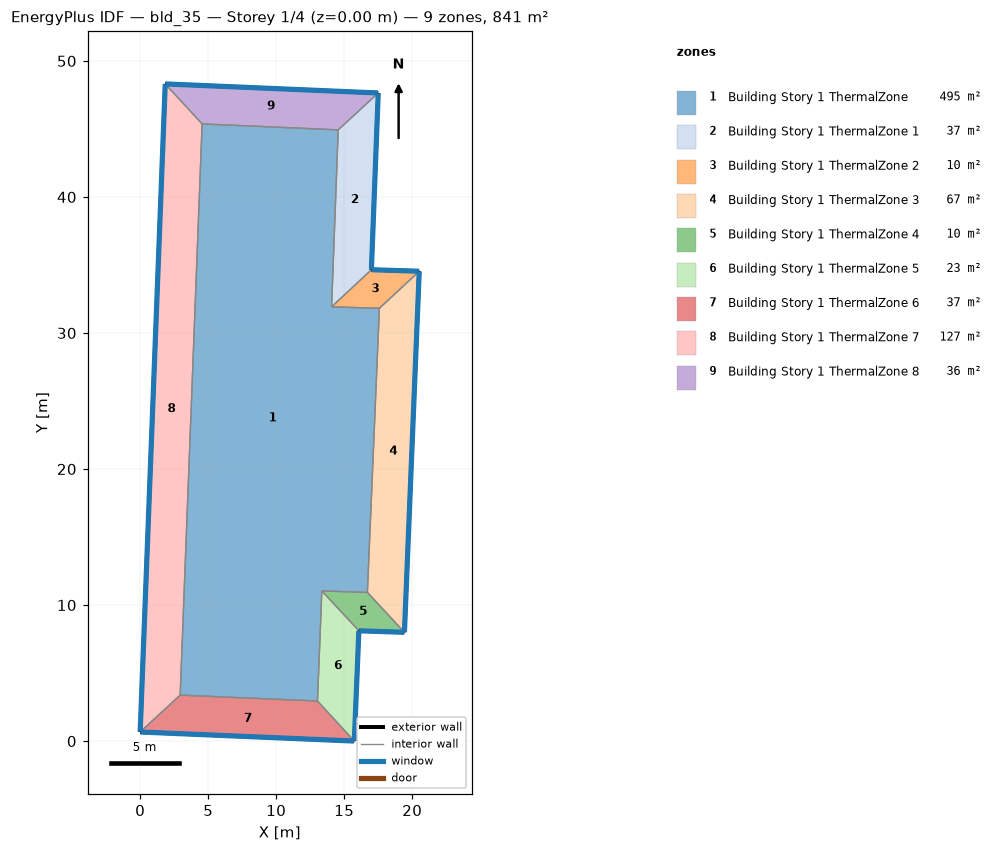
=== STOREY PLAN SPEC (per zone: floor XY polygon, exterior-wall plan segments, windows/doors) ===
zone 1: Building Story 1 ThermalZone  (494.6 m²)
  floor: (14.56, 44.93) (14.07, 31.92) (17.59, 31.82) (16.71, 10.93) (13.36, 11.04) (13.03, 2.94) (2.94, 3.38) (4.55, 45.37)
  interior walls: 8
zone 2: Building Story 1 ThermalZone 1  (36.8 m²)
  floor: (17.50, 47.64) (17.00, 34.65) (14.07, 31.92) (14.56, 44.93)
  exterior wall: (17.00, 34.65) – (17.50, 47.64)  [13.0 m]
    window: (17.00, 34.68) – (17.50, 47.62)  [14.0 m²]
  interior walls: 3
zone 3: Building Story 1 ThermalZone 2  (9.9 m²)
  floor: (17.00, 34.65) (20.52, 34.54) (17.59, 31.82) (14.07, 31.92)
  exterior wall: (20.52, 34.54) – (17.00, 34.65)  [3.5 m]
    window: (20.49, 34.54) – (17.02, 34.65)  [3.8 m²]
  interior walls: 3
zone 4: Building Story 1 ThermalZone 3  (67.1 m²)
  floor: (20.52, 34.54) (19.43, 8.00) (16.71, 10.93) (17.59, 31.82)
  exterior wall: (19.43, 8.00) – (20.52, 34.54)  [26.6 m]
    window: (19.43, 8.02) – (20.51, 34.51)  [28.7 m²]
  interior walls: 3
zone 5: Building Story 1 ThermalZone 4  (9.5 m²)
  floor: (19.43, 8.00) (16.08, 8.11) (13.36, 11.04) (16.71, 10.93)
  exterior wall: (16.08, 8.11) – (19.43, 8.00)  [3.4 m]
    window: (16.10, 8.11) – (19.40, 8.00)  [3.6 m²]
  interior walls: 3
zone 6: Building Story 1 ThermalZone 5  (23.0 m²)
  floor: (16.08, 8.11) (15.74, 0.00) (13.03, 2.94) (13.36, 11.04)
  exterior wall: (15.74, 0.00) – (16.08, 8.11)  [8.1 m]
    window: (15.74, 0.03) – (16.08, 8.08)  [8.8 m²]
  interior walls: 3
zone 7: Building Story 1 ThermalZone 6  (36.6 m²)
  floor: (15.74, 0.00) (-0.00, 0.67) (2.94, 3.38) (13.03, 2.94)
  exterior wall: (-0.00, 0.67) – (15.74, 0.00)  [15.8 m]
    window: (0.03, 0.67) – (15.72, 0.00)  [17.0 m²]
  interior walls: 3
zone 8: Building Story 1 ThermalZone 7  (126.9 m²)
  floor: (-0.00, 0.67) (1.84, 48.31) (4.55, 45.37) (2.94, 3.38)
  exterior wall: (1.84, 48.31) – (-0.00, 0.67)  [47.7 m]
    window: (1.84, 48.29) – (0.00, 0.69)  [51.5 m²]
  interior walls: 3
zone 9: Building Story 1 ThermalZone 8  (36.3 m²)
  floor: (1.84, 48.31) (17.50, 47.64) (14.56, 44.93) (4.55, 45.37)
  exterior wall: (17.50, 47.64) – (1.84, 48.31)  [15.7 m]
    window: (17.48, 47.65) – (1.87, 48.31)  [16.9 m²]
  interior walls: 3

=== DERIVED (storey summary) ===
Building: bld_35
Storey: 1 of 4  (floor level z = 0.00 m)
Storey gross floor area: 840.7 m²
Zones on this storey: 9
  - Building Story 1 ThermalZone: floor 494.6 m²
  - Building Story 1 ThermalZone 1: floor 36.8 m²; exterior wall 13.0 m (46.8 m²); 1 window(s) 14.0 m²; WWR 30.0%
  - Building Story 1 ThermalZone 2: floor 9.9 m²; exterior wall 3.5 m (12.7 m²); 1 window(s) 3.8 m²; WWR 30.0%
  - Building Story 1 ThermalZone 3: floor 67.1 m²; exterior wall 26.6 m (95.6 m²); 1 window(s) 28.7 m²; WWR 30.0%
  - Building Story 1 ThermalZone 4: floor 9.5 m²; exterior wall 3.4 m (12.1 m²); 1 window(s) 3.6 m²; WWR 30.0%
  - Building Story 1 ThermalZone 5: floor 23.0 m²; exterior wall 8.1 m (29.2 m²); 1 window(s) 8.8 m²; WWR 30.0%
  - Building Story 1 ThermalZone 6: floor 36.6 m²; exterior wall 15.8 m (56.7 m²); 1 window(s) 17.0 m²; WWR 30.0%
  - Building Story 1 ThermalZone 7: floor 126.9 m²; exterior wall 47.7 m (171.6 m²); 1 window(s) 51.5 m²; WWR 30.0%
  - Building Story 1 ThermalZone 8: floor 36.3 m²; exterior wall 15.7 m (56.4 m²); 1 window(s) 16.9 m²; WWR 30.0%
Zone adjacency: (none detected)